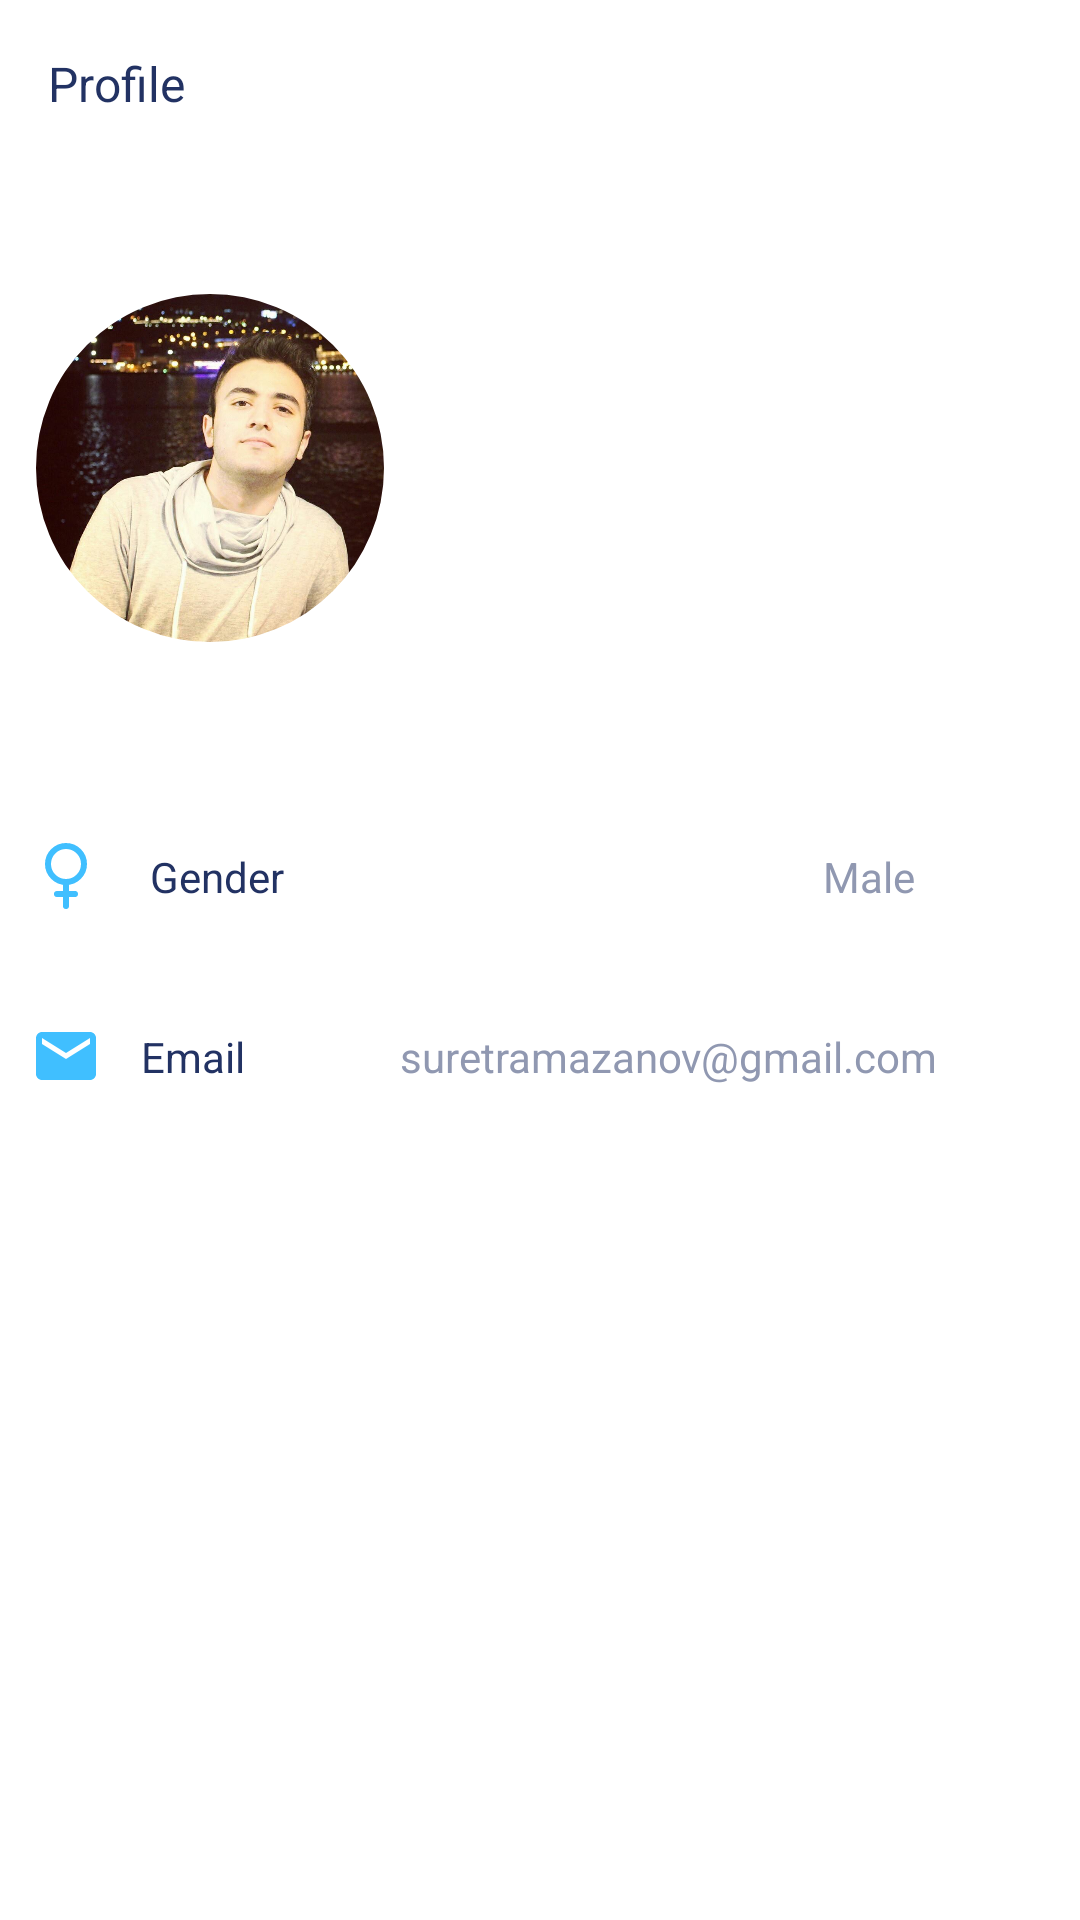

Write the Android layout XML for this screen, with the resource values it uses.
<!-- AndroidManifest.xml: application theme Theme.Lafyuu -->
<!-- res/layout/fragment_account.xml -->
<?xml version="1.0" encoding="utf-8"?>
<layout xmlns:android="http://schemas.android.com/apk/res/android"
    xmlns:app="http://schemas.android.com/apk/res-auto"
    xmlns:tools="http://schemas.android.com/tools">


    <androidx.constraintlayout.widget.ConstraintLayout
        android:layout_width="match_parent"
        android:layout_height="match_parent"
        tools:context=".ui.account.AccountFragment">

        <com.google.android.material.appbar.AppBarLayout
            android:id="@+id/profile_appbar"
            style="@style/Style.AppBarLayout"
            android:theme="@style/Style.AppBarLayout"
            app:layout_constraintEnd_toEndOf="parent"
            app:layout_constraintStart_toStartOf="parent"
            app:layout_constraintTop_toTopOf="parent">

            <androidx.appcompat.widget.Toolbar
                android:id="@+id/profile_toolbar"
                style="@style/Style.AppBarLayout">

                <androidx.appcompat.widget.AppCompatTextView
                    style="@style/Style.TextViewBold"
                    android:text="@string/profile"
                    android:textSize="16sp" />

            </androidx.appcompat.widget.Toolbar>
        </com.google.android.material.appbar.AppBarLayout>

        <com.google.android.material.imageview.ShapeableImageView
            android:id="@+id/iw_profile"
            android:layout_width="120dp"
            android:layout_height="120dp"
            android:layout_marginStart="10dp"
            android:layout_marginTop="40dp"
            android:padding="2dp"
            android:scaleType="centerCrop"
            app:layout_constraintEnd_toStartOf="@id/tv_profileName"
            app:layout_constraintStart_toStartOf="parent"
            app:layout_constraintTop_toBottomOf="@id/profile_appbar"
            app:shapeAppearanceOverlay="@style/roundedImageViewRounded"
            app:srcCompat="@drawable/pp"
            app:strokeColor="@android:color/transparent"
            app:strokeWidth="1dp" />

        <androidx.appcompat.widget.AppCompatTextView
            android:id="@+id/tv_profileName"
            style="@style/Style.TextViewBold"
            android:layout_width="0dp"
            android:layout_marginStart="10dp"
            tools:text="Suret Ramazanov"
            app:layout_constraintBottom_toBottomOf="@+id/iw_profile"
            app:layout_constraintEnd_toEndOf="parent"
            app:layout_constraintStart_toEndOf="@id/iw_profile"
            app:layout_constraintTop_toTopOf="@id/iw_profile" />

        <androidx.appcompat.widget.AppCompatImageView
            android:id="@+id/iwGenderIcon"
            android:padding="5dp"
            app:layout_constraintBottom_toTopOf="@id/iwEmailIcon"
            android:layout_width="wrap_content"
            android:layout_height="wrap_content"
            android:layout_marginStart="10dp"
            android:layout_marginTop="60dp"
            app:layout_constraintStart_toStartOf="parent"
            app:layout_constraintTop_toBottomOf="@id/iw_profile"
            app:srcCompat="@drawable/ic_gender" />

        <androidx.appcompat.widget.AppCompatTextView
            android:id="@+id/tvGender"
            style="@style/Style.TextViewBold"
            android:text="@string/gender"
            android:layout_marginStart="16dp"
            app:layout_constraintBottom_toBottomOf="@id/iwGenderIcon"
            app:layout_constraintStart_toEndOf="@id/iwGenderIcon"
            app:layout_constraintTop_toTopOf="@id/iwGenderIcon" />

        <androidx.appcompat.widget.AppCompatTextView
            android:id="@+id/tvGenderProfile"
            style="@style/Style.TextViewBold"
            android:layout_width="0dp"
            android:layout_marginStart="20dp"
            android:layout_marginEnd="55dp"
            android:text="Male"
            android:textColor="@color/text_grey"
            app:layout_constraintBottom_toBottomOf="@id/tvGender"
            app:layout_constraintEnd_toEndOf="parent"
            app:layout_constraintTop_toTopOf="@id/tvGender" />


        <androidx.appcompat.widget.AppCompatImageView
            android:id="@+id/iwEmailIcon"
            android:layout_width="wrap_content"
            android:layout_height="wrap_content"
            android:layout_marginStart="10dp"
            android:layout_marginTop="32dp"
            app:layout_constraintStart_toStartOf="parent"
            app:layout_constraintTop_toBottomOf="@id/iwGenderIcon"
            app:srcCompat="@drawable/mail_24"
            app:tint="@color/blue" />

        <androidx.appcompat.widget.AppCompatTextView
            android:id="@+id/tvEmail"
            style="@style/Style.TextViewBold"
            android:text="@string/email"
            app:layout_constraintEnd_toEndOf="@id/tvGender"
            app:layout_constraintBottom_toBottomOf="@id/iwEmailIcon"
            app:layout_constraintStart_toEndOf="@id/iwEmailIcon"
            app:layout_constraintTop_toTopOf="@id/iwEmailIcon" />


        <androidx.appcompat.widget.AppCompatTextView
            android:id="@+id/tvEmailProfile"
            style="@style/Style.TextViewBold"
            android:layout_width="wrap_content"
            android:layout_marginStart="20dp"
            android:layout_marginEnd="16dp"
            android:maxLength="30"
            android:ellipsize="end"
            android:text="suretramazanov@gmail.com"
            app:layout_constraintStart_toEndOf="@id/tvEmail"
            android:textColor="@color/text_grey"
            app:layout_constraintBottom_toBottomOf="@id/tvEmail"
            app:layout_constraintEnd_toEndOf="parent"
            app:layout_constraintTop_toTopOf="@id/tvEmail" />
    </androidx.constraintlayout.widget.ConstraintLayout>
</layout>
<!-- resources referenced by this layout -->
<resources>
  <color name="blue">#40BFFF</color>
  <color name="text_grey">#9098B1</color>
  <!-- drawable ic_gender (drawable) -->
  <vector xmlns:android="http://schemas.android.com/apk/res/android"
      android:width="14dp"
      android:height="22dp"
      android:viewportWidth="14"
      android:viewportHeight="22">
    <path
        android:pathData="M7,13C10.3137,13 13,10.3137 13,7C13,3.6863 10.3137,1 7,1C3.6863,1 1,3.6863 1,7C1,10.3137 3.6863,13 7,13Z"
        android:strokeLineJoin="round"
        android:strokeWidth="2"
        android:fillColor="#00000000"
        android:strokeColor="#40BFFF"
        android:strokeLineCap="round"/>
    <path
        android:pathData="M7,13V21"
        android:strokeLineJoin="round"
        android:strokeWidth="2"
        android:fillColor="#00000000"
        android:strokeColor="#40BFFF"
        android:strokeLineCap="round"/>
    <path
        android:pathData="M4,17H10"
        android:strokeLineJoin="round"
        android:strokeWidth="2"
        android:fillColor="#00000000"
        android:strokeColor="#40BFFF"
        android:strokeLineCap="round"/>
  </vector>
  <!-- drawable mail_24 (drawable) -->
  <vector xmlns:android="http://schemas.android.com/apk/res/android"
      android:width="24dp"
      android:height="24dp"
      android:viewportWidth="24"
      android:viewportHeight="24">
      <path
          android:fillColor="@color/grey"
          android:pathData="M20,4L4,4c-1.1,0 -1.99,0.9 -1.99,2L2,18c0,1.1 0.9,2 2,2h16c1.1,0 2,-0.9 2,-2L22,6c0,-1.1 -0.9,-2 -2,-2zM20,8l-8,5 -8,-5L4,6l8,5 8,-5v2z" />
  </vector>
  <!-- drawable pp: jpg bitmap (drawable, 94928 bytes) -->
  <string name="email">Email</string>
  <string name="gender">Gender</string>
  <string name="profile">Profile</string>
  <style name="Style.AppBarLayout" parent="Theme.MaterialComponents.DayNight.NoActionBar">
          <item name="android:layout_width">match_parent</item>
          <item name="android:layout_height">wrap_content</item>
          <item name="colorPrimary">@color/white</item>
          <item name="colorPrimaryVariant">@color/grey</item>
          <item name="colorOnPrimary">@color/white</item>
          
          <item name="colorSecondary">@color/black</item>
          <item name="colorSecondaryVariant">@color/black</item>
          <item name="colorOnSecondary">@color/black</item>
      </style>
  <style name="Style.TextViewBold" parent="Theme.MaterialComponents.DayNight.NoActionBar">
          <item name="android:layout_width">wrap_content</item>
          <item name="android:layout_height">wrap_content</item>
          <item name="android:ellipsize">end</item>
          <item name="android:maxLines">2</item>
          <item name="fontFamily">@font/poppins_bold</item>
          <item name="android:textColor">@color/text_blue</item>
          <item name="android:textSize">14sp</item>
      </style>
  <style name="roundedImageViewRounded">
          <item name="cornerFamily">rounded</item>
          <item name="cornerSize">50%</item>
      </style>
  <style name="Theme.Lafyuu" parent="Theme.MaterialComponents.DayNight.NoActionBar">
          
          <item name="colorPrimary">@color/purple_500</item>
          <item name="colorPrimaryVariant">@color/purple_700</item>
          <item name="colorOnPrimary">@color/white</item>
          
          <item name="colorSecondary">@color/teal_200</item>
          <item name="colorSecondaryVariant">@color/teal_700</item>
          <item name="colorOnSecondary">@color/black</item>
  
          
          <item name="android:statusBarColor" tools:targetApi="l">?attr/colorOnPrimary</item>
          
      </style>
  <color name="grey">#EBF0FF</color>
  <color name="white">#FFFFFFFF</color>
  <color name="black">#FF000000</color>
  <color name="text_blue">#223263</color>
  <color name="purple_500">#FF6200EE</color>
  <color name="purple_700">#FF3700B3</color>
  <color name="teal_200">#FF03DAC5</color>
  <color name="teal_700">#FF018786</color>
</resources>
